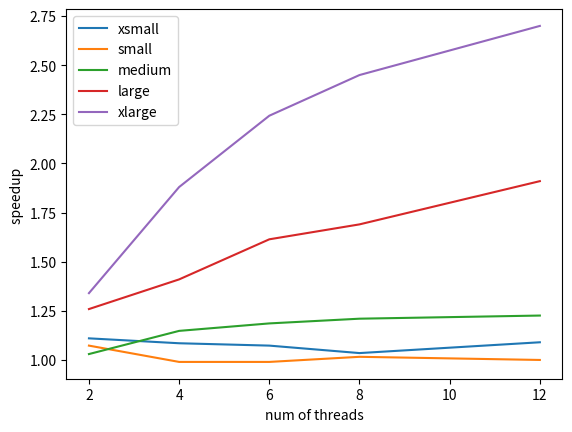

The script that saved this image:
import matplotlib.pyplot as plt


x = [2, 4, 6, 8, 12]
xsmall = [1.11,	1.085,	1.073,	1.035,	1.09]
small = [1.073,	0.99,	0.99,	1.016,	1]
medium = [1.03,	1.148,	1.186,	1.21,	1.226]
large = [1.259,	1.41,	1.614,	1.69,	1.91]
xlarge = [1.34,	1.88,	2.243,	2.45,	2.7]


plt.figure()
plt.plot(x, xsmall, label="xsmall")
plt.plot(x, small, label="small")
plt.plot(x, medium, label="medium")
plt.plot(x, large, label="large")
plt.plot(x, xlarge, label="xlarge")

plt.xlabel('num of threads')
plt.ylabel('speedup ')
# Add legend
plt.legend()
plt.show()